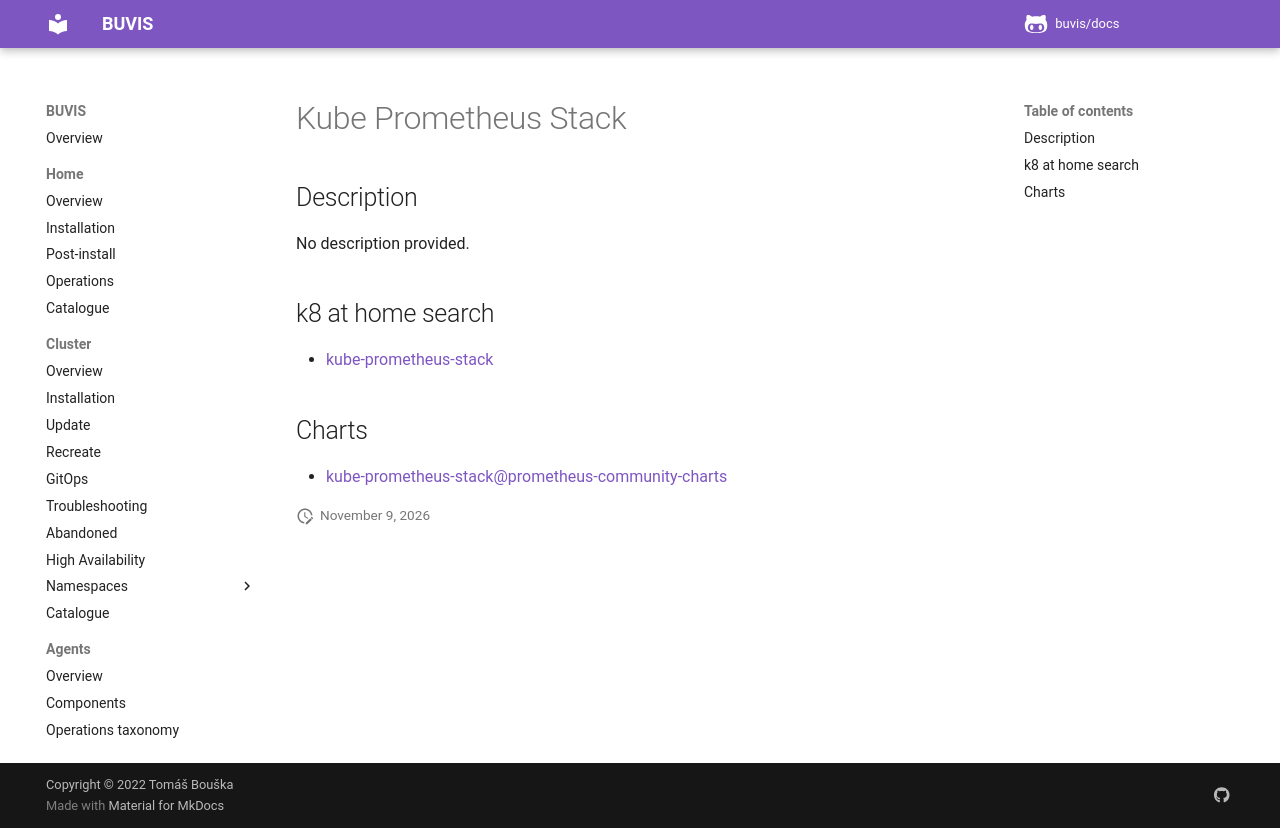

repository: buvis/docs · page: cluster/catalogue/kube-prometheus-stack/index.html · generator: mkdocs

# Kube Prometheus Stack

## Description

No description provided.

## k8 at home search

- [kube-prometheus-stack](https://nanne.dev/k8s-at-home-search/#/kube-prometheus-stack)

## Charts

- [kube-prometheus-stack@prometheus-community-charts](https://prometheus-community.github.io/helm-charts/)
